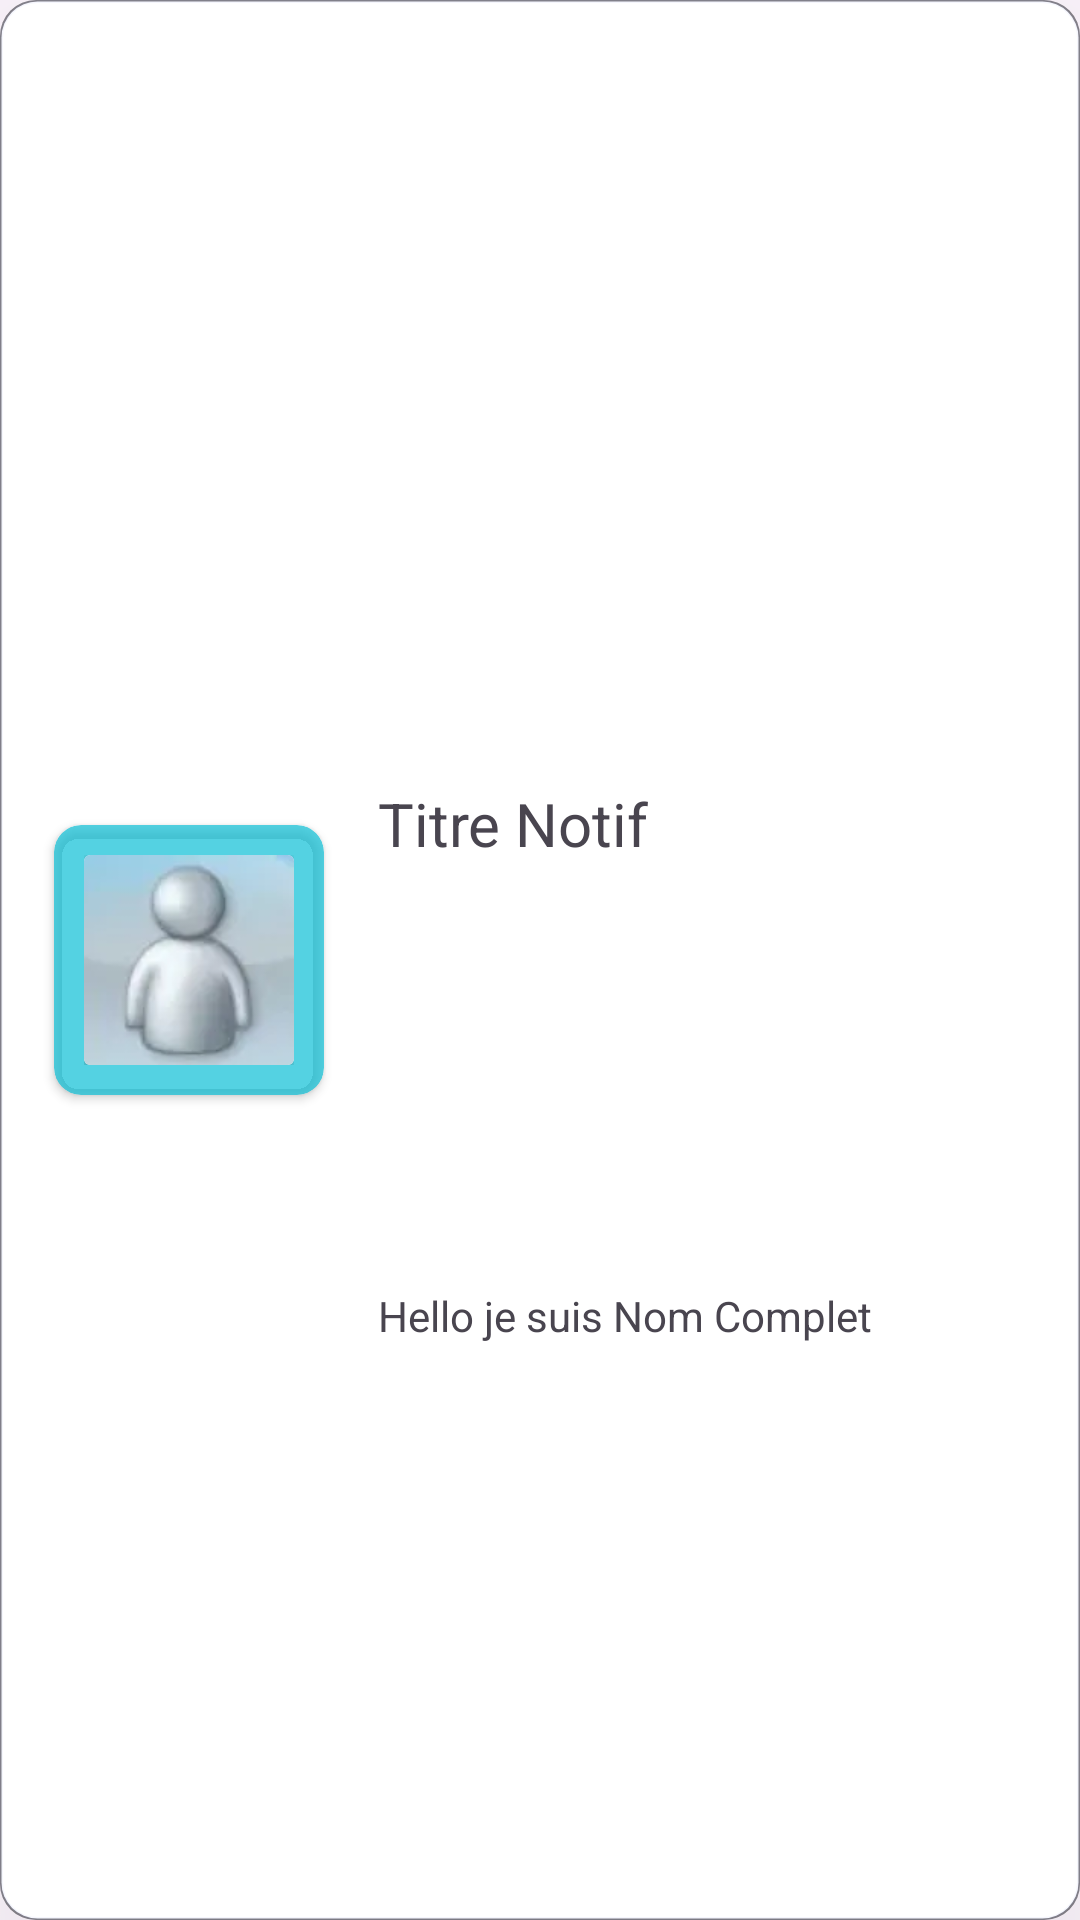

Here is an Android app screen rendered from its layout file. Give the layout XML and the strings, colors and styles it references.
<!-- AndroidManifest.xml: application theme Theme.NicMessenger -->
<!-- res/layout/notification_item.xml -->
<?xml version="1.0" encoding="utf-8"?>
<FrameLayout xmlns:android="http://schemas.android.com/apk/res/android"
    xmlns:app="http://schemas.android.com/apk/res-auto"
    android:layout_width="match_parent"
    android:layout_height="140dp"
    android:layout_gravity="center"
    android:layout_marginStart="10dp"
    android:layout_marginTop="10dp"
    android:layout_marginEnd="10dp"
    android:background="@drawable/fond_bord_arrondis"
    android:elevation="40dp">

    <androidx.constraintlayout.widget.ConstraintLayout
        android:layout_width="match_parent"
        android:layout_height="match_parent"
        android:layout_gravity="center"
        android:orientation="vertical">

        <androidx.cardview.widget.CardView
            android:id="@+id/statutCardView"
            android:layout_width="0dp"
            android:layout_height="0dp"
            app:contentPadding="10dp"
            app:layout_constraintBottom_toBottomOf="parent"
            app:layout_constraintStart_toEndOf="@id/guideline_start_buddy"
            app:layout_constraintTop_toTopOf="parent"
            app:layout_constraintEnd_toStartOf="@id/guideline_end_buddy"
            app:layout_constraintDimensionRatio="1:1"
            android:elevation="10dp"
            android:backgroundTint="@color/accepter"
            app:cardCornerRadius="9dp" >

            <androidx.cardview.widget.CardView
                android:layout_width="match_parent"
                android:layout_height="match_parent"
                >
                <ImageView
                    android:id="@+id/imageImageView"
                    android:layout_width="match_parent"
                    android:layout_height="match_parent"
                    android:scaleType="centerCrop"
                    android:src="@drawable/buddy2" />
            </androidx.cardview.widget.CardView>
        </androidx.cardview.widget.CardView>

        <TextView
            android:id="@+id/titreTextView"
            android:layout_width="wrap_content"
            android:layout_height="wrap_content"
            android:text="Titre Notif"
            android:textSize="20sp"
            app:layout_constraintStart_toEndOf="@id/guideline_start_text"
            app:layout_constraintBottom_toTopOf="@id/guideline_bottom_nom"
            />

        <TextView
            android:id="@+id/descriptionTextView"
            android:layout_width="wrap_content"
            android:layout_height="wrap_content"
            android:text="Hello je suis Nom Complet"
            android:maxWidth="200dp"
            app:layout_constraintStart_toEndOf="@id/guideline_start_text"
            app:layout_constraintBottom_toTopOf="@id/guideline_bottom_description"
            />

        <androidx.constraintlayout.widget.Guideline
            android:id="@+id/guideline_start_text"
            android:layout_width="wrap_content"
            android:layout_height="wrap_content"
            android:orientation="vertical"
            app:layout_constraintGuide_percent="0.35"
            />

        <androidx.constraintlayout.widget.Guideline
            android:id="@+id/guideline_bottom_nom"
            android:layout_width="wrap_content"
            android:layout_height="wrap_content"
            android:orientation="horizontal"
            app:layout_constraintGuide_percent="0.45"
            />

        <androidx.constraintlayout.widget.Guideline
            android:id="@+id/guideline_bottom_description"
            android:layout_width="wrap_content"
            android:layout_height="wrap_content"
            android:orientation="horizontal"
            app:layout_constraintGuide_percent="0.7"
            />

        <androidx.constraintlayout.widget.Guideline
            android:id="@+id/guideline_start_buddy"
            android:layout_width="wrap_content"
            android:layout_height="wrap_content"
            android:orientation="vertical"
            app:layout_constraintGuide_percent="0.05"
            />

        <androidx.constraintlayout.widget.Guideline
            android:id="@+id/guideline_end_buddy"
            android:layout_width="wrap_content"
            android:layout_height="wrap_content"
            android:orientation="vertical"
            app:layout_constraintGuide_percent="0.3"
            />
    </androidx.constraintlayout.widget.ConstraintLayout>

</FrameLayout>
<!-- resources referenced by this layout -->
<resources>
  <color name="accepter">#AB00BCD4</color>
  <!-- drawable buddy2: webp bitmap (drawable, 854 bytes) -->
  <!-- drawable fond_bord_arrondis (drawable) -->
  <?xml version="1.0" encoding="utf-8"?>
  <layer-list xmlns:android="http://schemas.android.com/apk/res/android">
      
      <item>
          <shape android:shape="rectangle">
              <solid android:color="#80000000"/>
              <corners android:radius="12dp"/>
          </shape>
      </item>
  
      <item>
          <shape
              android:shape="rectangle" >
  
              <solid android:color="#fff" />
  
              <corners
                  android:radius="12dp" />
  
              <stroke
                  android:width="1dp"
                  android:color="#23B3BCEF"
                  />
  
          </shape>
      </item>
  </layer-list>
  <style name="Theme.NicMessenger" parent="Base.Theme.NicMessenger" />
  <style name="Base.Theme.NicMessenger" parent="Theme.Material3.DayNight.NoActionBar">
          
          
      </style>
</resources>
